Run: headless pygame with SDL's dummy video driver; simulated clock (each Clock.tick advances the game by its frame time, no real sleeping); random seed 0; keys injected as events and as key.get_pressed() state; mouse plan: one left click at the window centre at the start of phase 2, then a move to the lower-right quarter at the start of phase 3.
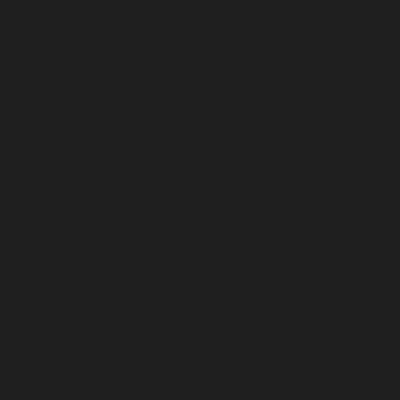
Frame 1 of 4 · flips 1–60 · no input
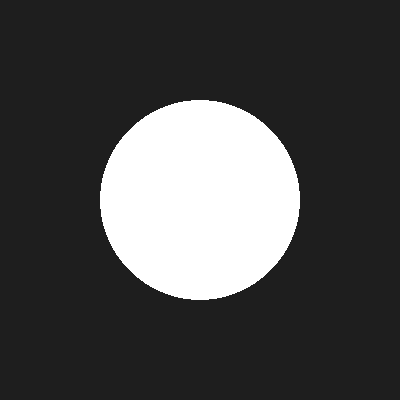
Frame 2 of 4 · flips 61–180 · clicked the window centre · tapped SPACE, RETURN · held RIGHT (→), D
Frame 3 of 4 · flips 181–300 · moved the mouse to the lower-right quarter · held DOWN (↓), S · screen unchanged from frame 2, image omitted
Frame 4 of 4 · flips 301–420 · held LEFT (←), A, UP (↑), W · screen unchanged from frame 3, image omitted

The pygame program that drew these frames:

import pygame

# Initialize Pygame
pygame.init()
screen = pygame.display.set_mode((400, 400))

# 1. Define the invisible clickable area
snap_boundary = pygame.draw.circle(screen, (255,255,255), (200,200), 100, 0) # x, y, width, height
is_hidden = True

running = True
while running:
    for event in pygame.event.get():
        if event.type == pygame.QUIT:
            running = False
        
        # 2. Check for the click
        if event.type == pygame.MOUSEBUTTONUP:
            if snap_boundary.collidepoint(event.pos):
                print("You found the secret button!")
                is_hidden = False # Reveal it once clicked

    screen.fill((30, 30, 30)) # Dark background

    # 3. Only draw if it's NOT hidden
    if not is_hidden:
        pygame.draw.circle(screen, (255,255,255), (200,200), 100, 0)
        

    pygame.display.flip()





    # Before the loop
released = False
is_grabbing = False

while running:
    for event in pygame.event.get():
        if event.type == pygame.QUIT:
            running = False

        if event.type == pygame.MOUSEBUTTONDOWN:
            # Check if mouse is clicking near the bird
            if math.hypot(event.pos[0] - red.position.x, event.pos[1] - red.position.y) < 30:
                is_grabbing = True
                red.body_type = pymunk.Body.STATIC

        if event.type == pygame.MOUSEBUTTONUP:
            if is_grabbing:
                is_grabbing = False
                released = True
                red.body_type = pymunk.Body.DYNAMIC
                
                # LAUNCH LOGIC: Apply impulse based on pull distance
                dx = 225 - red.position.x
                dy = 410 - red.position.y
                # Power multiplier (try 15-20)
                red.apply_impulse_at_local_point((dx * 15, dy * 15))

    # Handle Dragging
    if is_grabbing:
        red.position = pygame.mouse.get_pos()
    
    # Check for snapping back to sling if release was too weak
    released = snap_check(red, released)

    # Physics Step
    space.step(1.0 / 60.0)

    # Drawing code remains the same...
